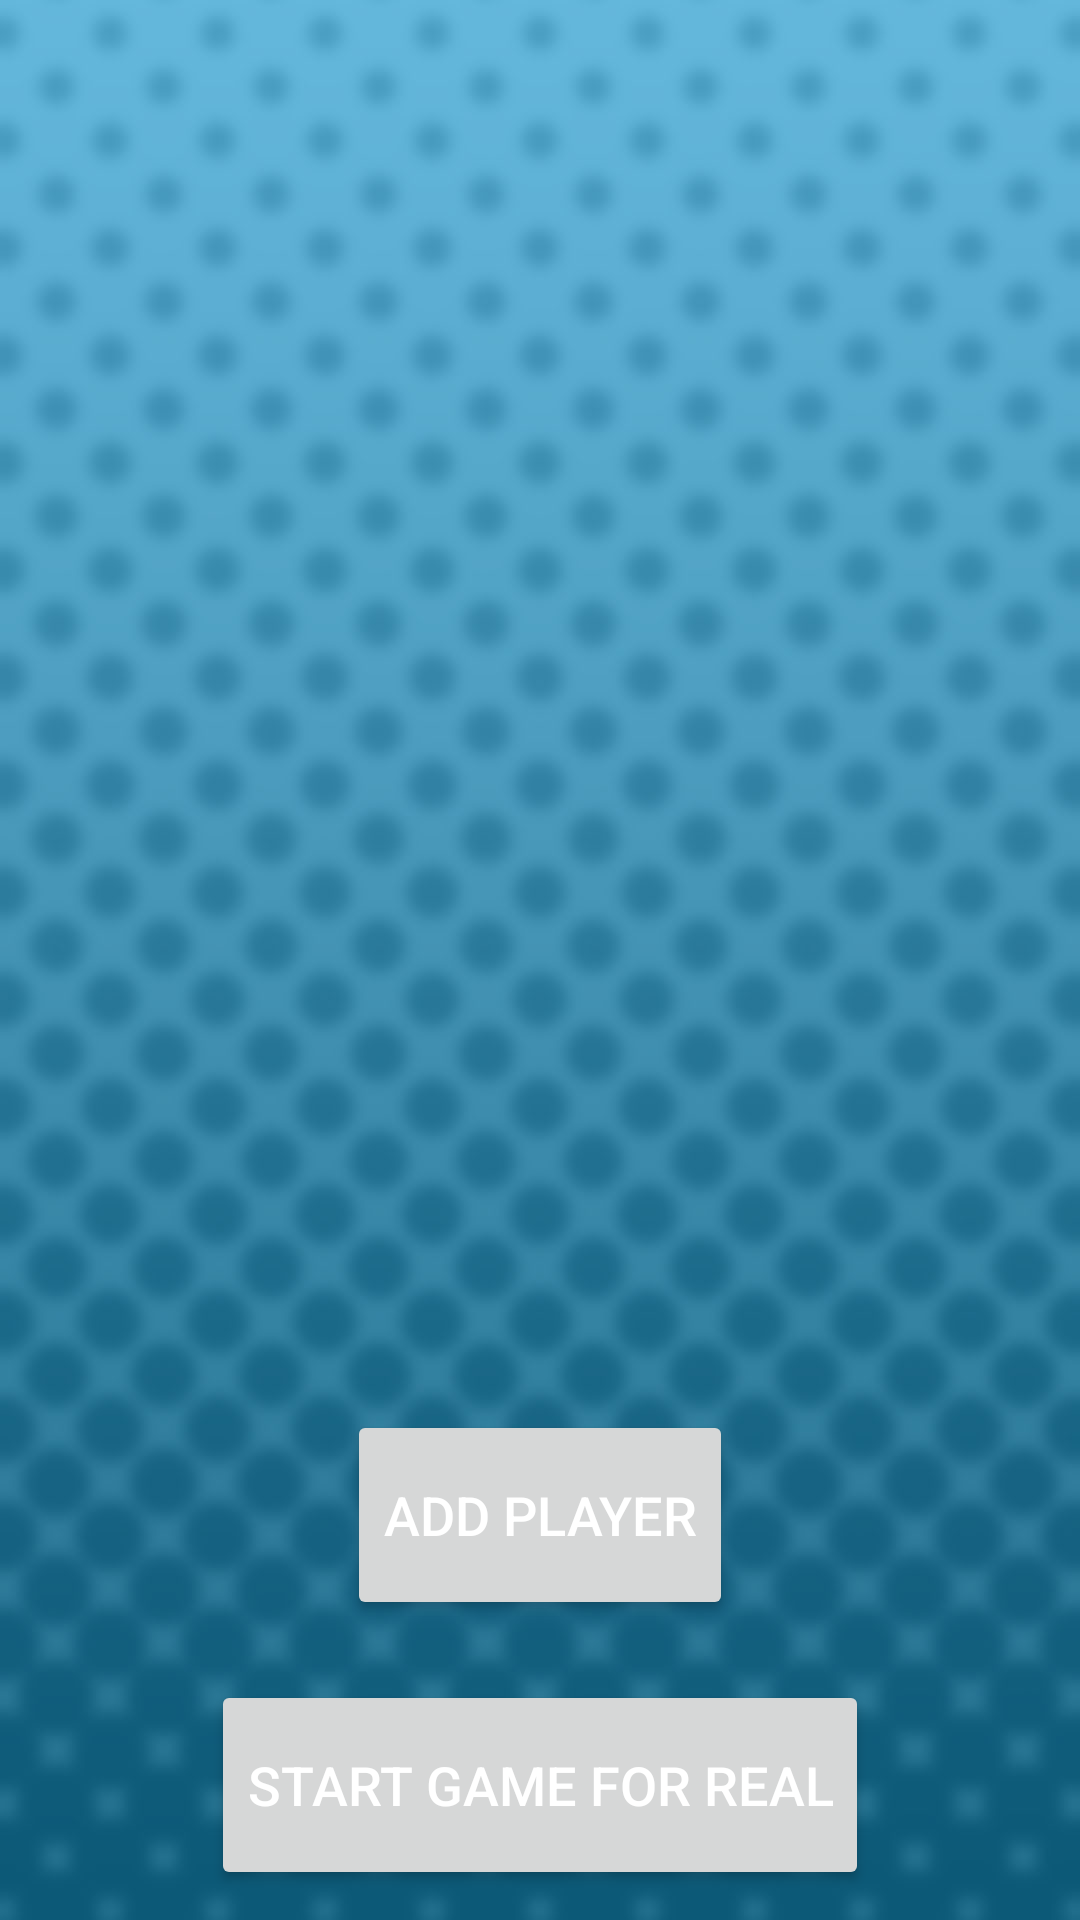

Write the Android layout XML for this screen, with the resource values it uses.
<!-- AndroidManifest.xml: application theme Theme.PassTheBombClient -->
<!-- res/layout/screen_add_player.xml -->
<?xml version="1.0" encoding="utf-8"?>
<androidx.constraintlayout.widget.ConstraintLayout xmlns:android="http://schemas.android.com/apk/res/android"
    xmlns:app="http://schemas.android.com/apk/res-auto"
    xmlns:tools="http://schemas.android.com/tools"
    android:layout_width="match_parent"
    android:layout_height="match_parent"
    android:orientation="vertical"
    tools:context=".view.AddPlayerActivity">
    <ImageView
        android:layout_width="match_parent"
        android:layout_height="match_parent"
        android:scaleType="centerCrop"
        android:src="@mipmap/other_screens_bg" />

    <androidx.recyclerview.widget.RecyclerView
        android:id="@+id/recycler_view_add_player"
        android:layout_width="match_parent"
        android:layout_height="0dp"
        android:layout_marginStart="20dp"
        android:layout_marginTop="20dp"
        android:layout_marginEnd="20dp"
        android:layout_marginBottom="20dp"
        android:scrollbars="vertical"
        app:layoutManager="LinearLayoutManager"
        app:layout_constrainedHeight="false"
        app:layout_constraintBottom_toTopOf="@+id/button_add_player"
        app:layout_constraintEnd_toEndOf="parent"
        app:layout_constraintStart_toStartOf="parent"
        app:layout_constraintTop_toTopOf="parent" />

    <Button
        android:id="@+id/button_start_game_for_real"
        android:layout_width="wrap_content"
        android:layout_height="wrap_content"
        android:layout_marginBottom="10dp"
        android:height="@dimen/button_height"
        android:text="Start Game For Real"
        android:textSize="18sp"
        app:icon="@drawable/ic_arrow_right"
        app:layout_constraintBottom_toBottomOf="parent"
        app:layout_constraintEnd_toEndOf="parent"
        app:layout_constraintStart_toStartOf="parent" />

    <Button
        android:id="@+id/button_add_player"
        android:layout_width="wrap_content"
        android:layout_height="wrap_content"
        android:layout_marginBottom="20dp"
        android:height="@dimen/button_height"
        android:text="Add Player"
        android:textSize="18sp"
        app:icon="@drawable/ic_plus"
        app:layout_constraintBottom_toTopOf="@+id/button_start_game_for_real"
        app:layout_constraintEnd_toEndOf="parent"
        app:layout_constraintStart_toStartOf="parent" />
</androidx.constraintlayout.widget.ConstraintLayout>
<!-- resources referenced by this layout -->
<resources>
  <dimen name="button_height">70dp</dimen>
  <!-- drawable ic_plus (drawable) -->
  <vector android:height="20dp" android:viewportHeight="24"
      android:viewportWidth="24" android:width="20dp" xmlns:android="http://schemas.android.com/apk/res/android">
      <path android:fillColor="#FF000000" android:pathData="M24,10h-10v-10h-4v10h-10v4h10v10h4v-10h10z"/>
  </vector>
  <!-- mipmap other_screens_bg: jpg bitmap (mipmap-hdpi, 51426 bytes) -->
  <style name="Theme.PassTheBombClient" parent="Theme.MaterialComponents.DayNight.DarkActionBar">
          
          <item name="colorPrimary">@color/orange2_main</item>
          <item name="colorPrimaryVariant">@color/orange2_variant</item>
          <item name="colorOnPrimary">@color/black</item>
          
          <item name="colorSecondary">@color/orange_main</item>
          <item name="colorSecondaryVariant">@color/orange_variant</item>
          <item name="colorOnSecondary">@color/white</item>
          
          <item name="android:statusBarColor" tools:targetApi="l">?attr/colorPrimaryVariant</item>
          
          <item name="android:background">@android:color/transparent</item>
          <item name="android:textColor">@color/white</item>
          <item name="strokeWidth">3dp</item>
      </style>
  <color name="orange2_main">#FF9C19</color>
  <color name="orange2_variant">#B37229</color>
  <color name="black">#FF000000</color>
  <color name="orange_main">#F59D39</color>
  <color name="orange_variant">#A85B03</color>
  <color name="white">#FFFFFFFF</color>
</resources>
